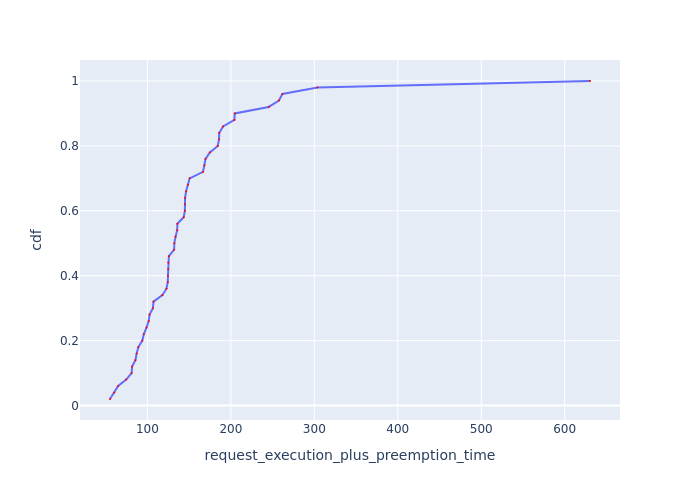

Values plotted in this chart, from the file beside it:
Request Id, request_execution_plus_preemption_time, cdf
0_41, 55.17, 0.02
0_49, 60.28, 0.04
0_17, 64.91, 0.06
0_24, 74.59, 0.08
0_38, 81.05, 0.1
0_28, 81.65, 0.12
0_21, 85.65, 0.14
0_16, 87.1, 0.16
0_40, 89.16, 0.18
0_31, 93.9, 0.2
0_34, 95.73, 0.22
0_13, 98.91, 0.24
0_46, 101.5, 0.26
0_47, 102.6, 0.28
0_45, 106.6, 0.3
0_22, 107.3, 0.32
0_33, 117.9, 0.34
0_42, 122.8, 0.36
0_2, 124.4, 0.38
0_18, 124.7, 0.4
0_6, 124.9, 0.42
0_32, 125, 0.44
0_5, 125.7, 0.46
0_26, 132, 0.48
0_4, 132.2, 0.5
0_27, 133.7, 0.52
0_35, 135.7, 0.54
0_23, 135.9, 0.56
0_9, 143.5, 0.58
0_3, 144.9, 0.6
0_48, 145, 0.62
0_12, 145.1, 0.64
0_20, 146.4, 0.66
0_43, 148.6, 0.68
0_29, 150.6, 0.7
0_8, 166.6, 0.72
0_37, 168.3, 0.74
0_25, 169.6, 0.76
0_1, 174.8, 0.78
0_14, 184.3, 0.8
0_0, 185.8, 0.82
0_39, 186.1, 0.84
0_44, 190.6, 0.86
0_10, 204.2, 0.88
0_11, 204.6, 0.9
0_36, 245.4, 0.92
0_19, 257.6, 0.94
0_15, 261.8, 0.96
0_30, 303.8, 0.98
0_7, 630.3, 1.0
